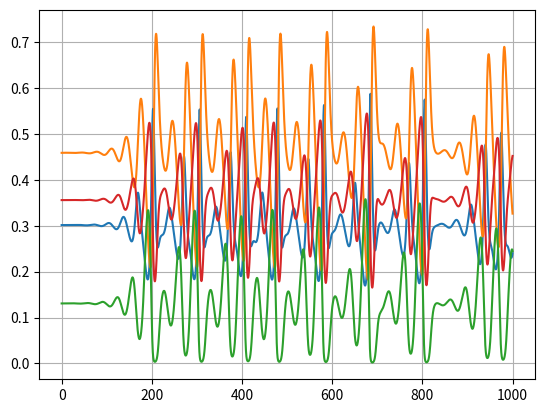
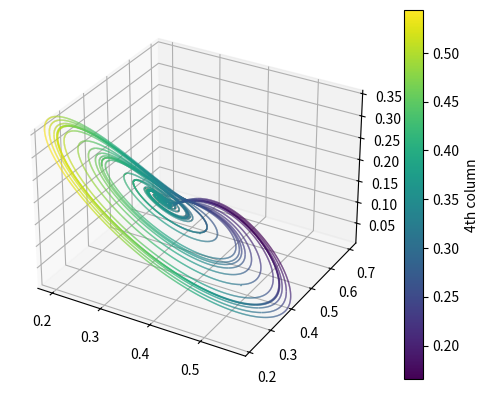

Write the Python code that produced these figures, in order.
#region preamble
print('\n')
# replicating this paper: https://sprott.physics.wisc.edu/pubs/paper288.pdf to understand
# better how chaos appears in GLV systems. 

import numpy as np
import matplotlib.pyplot as plt
from mpl_toolkits.mplot3d.art3d import Line3DCollection
import math, sys
from scipy import integrate
from matplotlib.animation import FuncAnimation

# [redacted]


seed = np.random.randint(0, 1000)
#seed = 171
print('seed = ', seed)
np.random.seed(seed)



# endregion

#region functions 
def derivative(x, t, r, A):
        n = len(x0)
        rx = np.multiply(r, x)
        dxdt = np.multiply(rx, (np.ones(n) - np.dot(A, x)))
        for i in range(0, len(x0)):
            if x[i] <= 0:
                dxdt[i] == 0
        return dxdt

def lv_classic(x0, t, r, A): 
    result = integrate.odeint(derivative, x0, t, args = (r, A))
    return result

def Jac(x, t, r, A):
    Ax = np.dot(A, x)
    xA = np.dot(np.diag(x), A)
    Jac = np.diag(r) - np.diag(np.multiply(r, Ax)) - np.dot((np.diag(r), Ax))
    return Jac

#
#endregion




# region example values 
t = np.linspace(0, 1000, 100000)
rex = [1, 0.72, 1.53, 1.27]
Aex = [[1, 1.09, 1.52, 0], [0, 1, 0.44, 1.36], [2.33, 0, 1, 0.47], [1.21, 0.51, 0.35, 1]]
#x0 = np.random.uniform(0.2, 0.8, 4)

x0 = [0.3013, 0.4586, 0.1307, 0.3557]

# region integrate 
result = lv_classic(x0, t, rex, Aex)
# endregion 
print('min population value: ', np.min(result))
print('avg pops:', np.mean(result[-1000:-1, 0]), np.mean(result[-1000:-1, 1]), np.mean(result[-1000:-1, 2]), np.mean(result[-1000:-1, 3]))

#region analysis 
tsimend = 10
dt = 0.1
tsim = np.arange(0, tsimend+dt, dt)

def LE_spec(f, x0, tsim, r, A):
    n = len(x0)
    gamma = np.zeros(n)
    Q = np.identity(n)
    result = integrate.odeint(derivative, x0, tsim, args = (r, A))
    for i in range(len(tsim)):
        xt = result[i,:]
        jact = np.dot(np.diag(xt), A)
        Qt = np.dot(jact, Q)
        Q, R = np.linalg.qr(Qt)
        for k in range(n):
            gamma[k] += R[k][k]
    LE = np.zeros(n)
    for j in range(n):
        LE[j] = gamma[j]/tsim[-1]
    return LE

LE = LE_spec(derivative, x0, tsim, rex, Aex)
print(LE)


# region LEs with package









# endregion

# region plotting 
plt.figure()
for i in range(4):
    plt.plot(t, result[:,i], '-')
plt.grid()


x,y,z,c = result.T

# Build line segments
points = np.array([x, y, z]).T.reshape(-1, 1, 3)
segments = np.concatenate([points[:-1], points[1:]], axis=1)

# Create 3D plot
fig = plt.figure()
ax = fig.add_subplot(111, projection="3d")
# Line collection with colors from 4th column
lc = Line3DCollection(segments, cmap='viridis', norm=plt.Normalize(c.min(), c.max()))
lc.set_array(c)
lc.set_linewidth(1)
ax.add_collection3d(lc)
# Set limits so plot scales correctly
ax.set_xlim(x.min(), x.max())
ax.set_ylim(y.min(), y.max())
ax.set_zlim(z.min(), z.max())
# Add colorbar
cb = fig.colorbar(lc, ax=ax)
cb.set_label("4th column")


# animated
'''# Create figure
fig = plt.figure()
ax = fig.add_subplot(111, projection="3d")

# Initialize empty Line3DCollection
lc = Line3DCollection([], cmap='viridis', norm=plt.Normalize(c.min(), c.max()))
lc.set_linewidth(2)
ax.add_collection(lc)

# Set limits
ax.set_xlim(x.min(), x.max())
ax.set_ylim(y.min(), y.max())
ax.set_zlim(z.min(), z.max())

# Add colorbar
cb = fig.colorbar(lc, ax=ax)
cb.set_label("4th column")

# Update function
def update(frame):
    segs = segments[:frame]        # up to current frame
    lc.set_segments(segs)
    lc.set_array(c[:frame])        # color values up to frame
    return lc,

# Animate
ani = FuncAnimation(fig, update, frames=len(segments), interval=0.001, blit=False)

'''



plt.show()

# endregion 